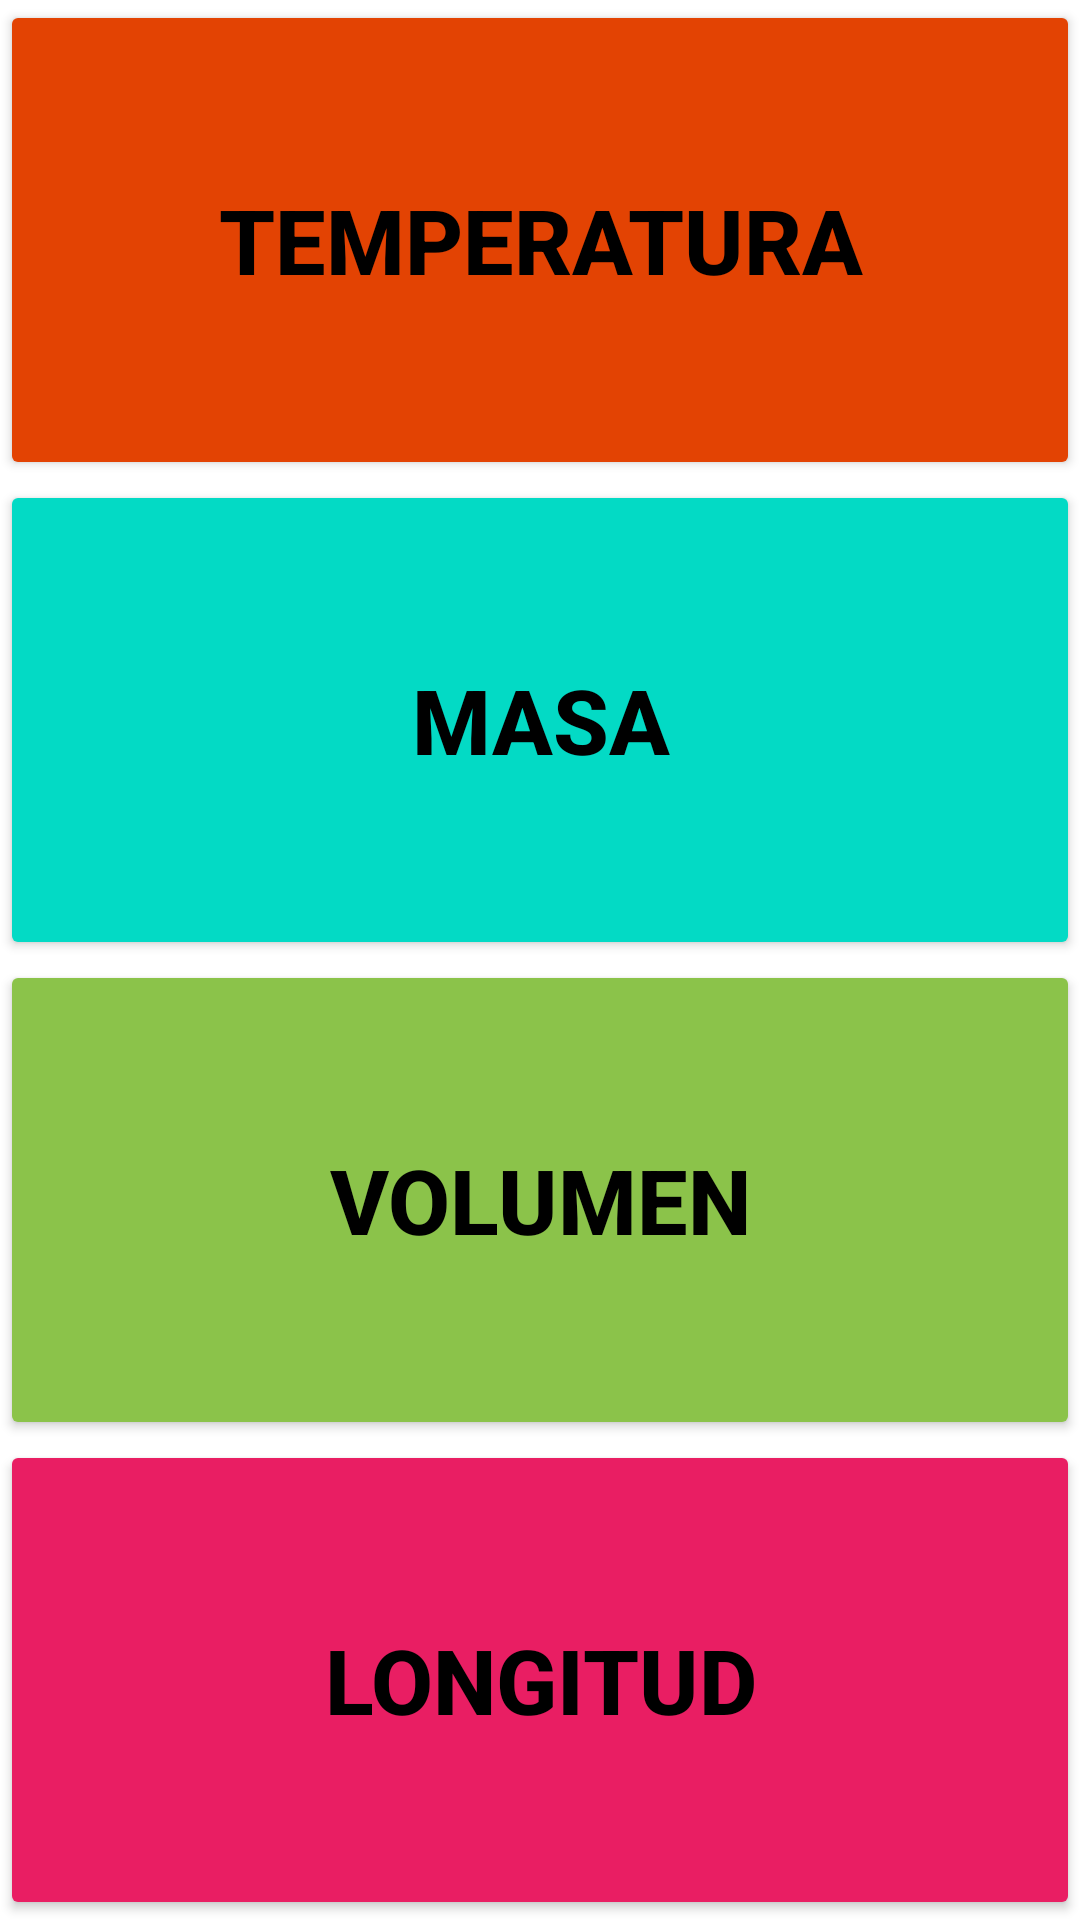

Here is an Android app screen rendered from its layout file. Give the layout XML and the strings, colors and styles it references.
<!-- AndroidManifest.xml: application theme Theme.Convertidor -->
<!-- res/layout/activity_main.xml -->
<?xml version="1.0" encoding="utf-8"?>
<androidx.constraintlayout.widget.ConstraintLayout xmlns:android="http://schemas.android.com/apk/res/android"
    xmlns:app="http://schemas.android.com/apk/res-auto"
    xmlns:tools="http://schemas.android.com/tools"
    android:layout_width="match_parent"
    android:layout_height="match_parent"
    tools:context=".MainActivity">

    <TableLayout
        android:layout_width="0dp"
        android:layout_height="0dp"
        app:layout_constraintBottom_toBottomOf="parent"
        app:layout_constraintEnd_toEndOf="parent"
        app:layout_constraintStart_toStartOf="parent"
        app:layout_constraintTop_toTopOf="parent">

        <TableRow
            android:layout_width="match_parent"
            android:layout_height="match_parent"
            android:layout_weight="1"
            android:orientation="vertical">

            <Button
                android:id="@+id/btn_temperatura"
                android:layout_width="match_parent"
                android:layout_height="match_parent"
                android:layout_weight="1"
                android:backgroundTint="#E34303"
                android:elevation="10dp"
                android:shadowRadius="@dimen/material_emphasis_high_type"
                android:text="@string/btn_temperatura"
                android:textColor="@color/black"
                android:textSize="30sp"
                android:textStyle="bold" />
        </TableRow>

        <TableRow
            android:layout_width="match_parent"
            android:layout_height="match_parent"
            android:layout_weight="1">

            <Button
                android:id="@+id/btn_masa"
                android:layout_width="match_parent"
                android:layout_height="match_parent"
                android:layout_weight="1"
                android:backgroundTint="@color/teal_200"
                android:text="@string/btn_masa"
                android:textColor="@color/black"
                android:textSize="30sp"
                android:textStyle="bold" />
        </TableRow>

        <TableRow
            android:layout_width="match_parent"
            android:layout_height="match_parent"
            android:layout_weight="1">

            <Button
                android:id="@+id/btn_volumen"
                android:layout_width="match_parent"
                android:layout_height="match_parent"
                android:layout_weight="1"
                android:backgroundTint="#8BC34A"
                android:text="@string/btn_volumen"
                android:textColor="@color/black"
                android:textSize="30sp"
                android:textStyle="bold" />
        </TableRow>

        <TableRow
            android:layout_width="match_parent"
            android:layout_height="match_parent"
            android:layout_weight="1">

            <Button
                android:id="@+id/btn_longitud"
                android:layout_width="wrap_content"
                android:layout_height="match_parent"
                android:layout_weight="1"
                android:backgroundTint="#E91E63"
                android:text="@string/btn_longitud"
                android:textColor="@color/black"
                android:textSize="30sp"
                android:textStyle="bold" />
        </TableRow>
    </TableLayout>

</androidx.constraintlayout.widget.ConstraintLayout>
<!-- resources referenced by this layout -->
<resources>
  <string name="btn_longitud">Longitud</string>
  <string name="btn_masa">Masa</string>
  <string name="btn_temperatura">Temperatura</string>
  <string name="btn_volumen">Volumen</string>
  <style name="Theme.Convertidor" parent="Theme.MaterialComponents.DayNight.DarkActionBar">
          
          <item name="colorPrimary">@color/red_500</item>
          <item name="colorPrimaryVariant">@color/red_700</item>
          <item name="colorOnPrimary">@color/white</item>
          
          <item name="colorSecondary">@color/teal_200</item>
          <item name="colorSecondaryVariant">@color/teal_700</item>
          <item name="colorOnSecondary">@color/black</item>
          
          <item name="android:statusBarColor">?attr/colorPrimaryVariant</item>
          
      </style>
  <!-- not gathered from this repository: default colours our renderer supplied (Android Studio template values) -->
  <color name="teal_200">#FF03DAC5</color>
  <color name="teal_700">#FF018786</color>
  <color name="black">#FF000000</color>
  <color name="white">#FFFFFFFF</color>
</resources>
